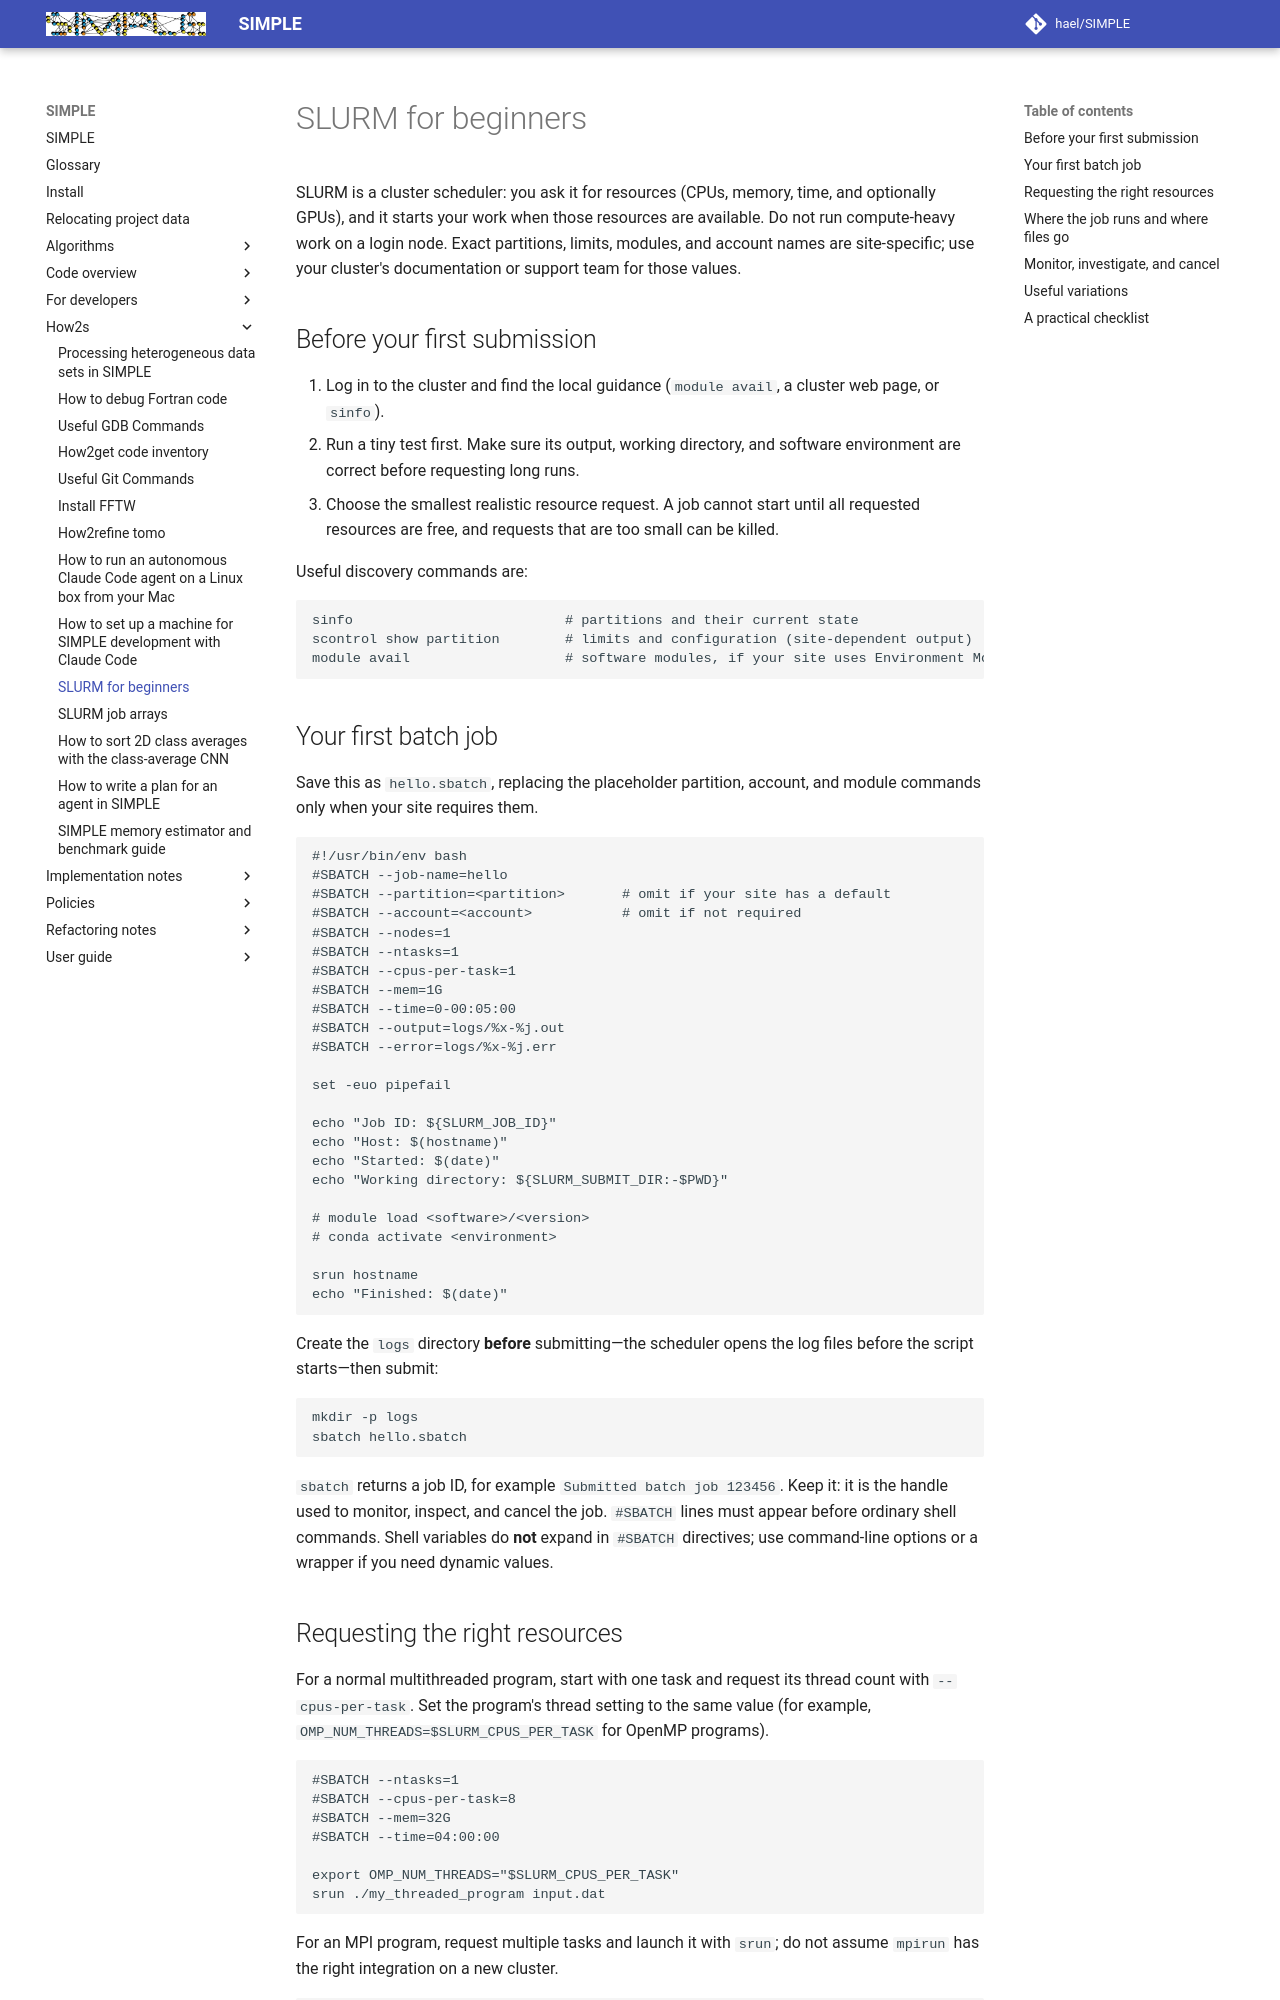

repository: hael/SIMPLE · page: how2s/how2slurm.html · generator: mkdocs

# SLURM for beginners

SLURM is a cluster scheduler: you ask it for resources (CPUs, memory, time, and
optionally GPUs), and it starts your work when those resources are available. Do
not run compute-heavy work on a login node. Exact partitions, limits, modules,
and account names are site-specific; use your cluster's documentation or support
team for those values.

## Before your first submission

1. Log in to the cluster and find the local guidance (`module avail`, a cluster
   web page, or `sinfo`).
2. Run a tiny test first. Make sure its output, working directory, and software
   environment are correct before requesting long runs.
3. Choose the smallest realistic resource request. A job cannot start until all
   requested resources are free, and requests that are too small can be killed.

Useful discovery commands are:

```bash
sinfo                          # partitions and their current state
scontrol show partition        # limits and configuration (site-dependent output)
module avail                   # software modules, if your site uses Environment Modules
```

## Your first batch job

Save this as `hello.sbatch`, replacing the placeholder partition, account, and
module commands only when your site requires them.

```bash
#!/usr/bin/env bash
#SBATCH --job-name=hello
#SBATCH --partition=<partition>       # omit if your site has a default
#SBATCH --account=<account>           # omit if not required
#SBATCH --nodes=1
#SBATCH --ntasks=1
#SBATCH --cpus-per-task=1
#SBATCH --mem=1G
#SBATCH --time=0-00:05:00
#SBATCH --output=logs/%x-%j.out
#SBATCH --error=logs/%x-%j.err

set -euo pipefail

echo "Job ID: ${SLURM_JOB_ID}"
echo "Host: $(hostname)"
echo "Started: $(date)"
echo "Working directory: ${SLURM_SUBMIT_DIR:-$PWD}"

# module load <software>/<version>
# conda activate <environment>

srun hostname
echo "Finished: $(date)"
```

Create the `logs` directory **before** submitting—the scheduler opens the log
files before the script starts—then submit:

```bash
mkdir -p logs
sbatch hello.sbatch
```

`sbatch` returns a job ID, for example `Submitted batch job 123456`. Keep it:
it is the handle used to monitor, inspect, and cancel the job. `#SBATCH` lines
must appear before ordinary shell commands. Shell variables do **not** expand in
`#SBATCH` directives; use command-line options or a wrapper if you need dynamic
values.
